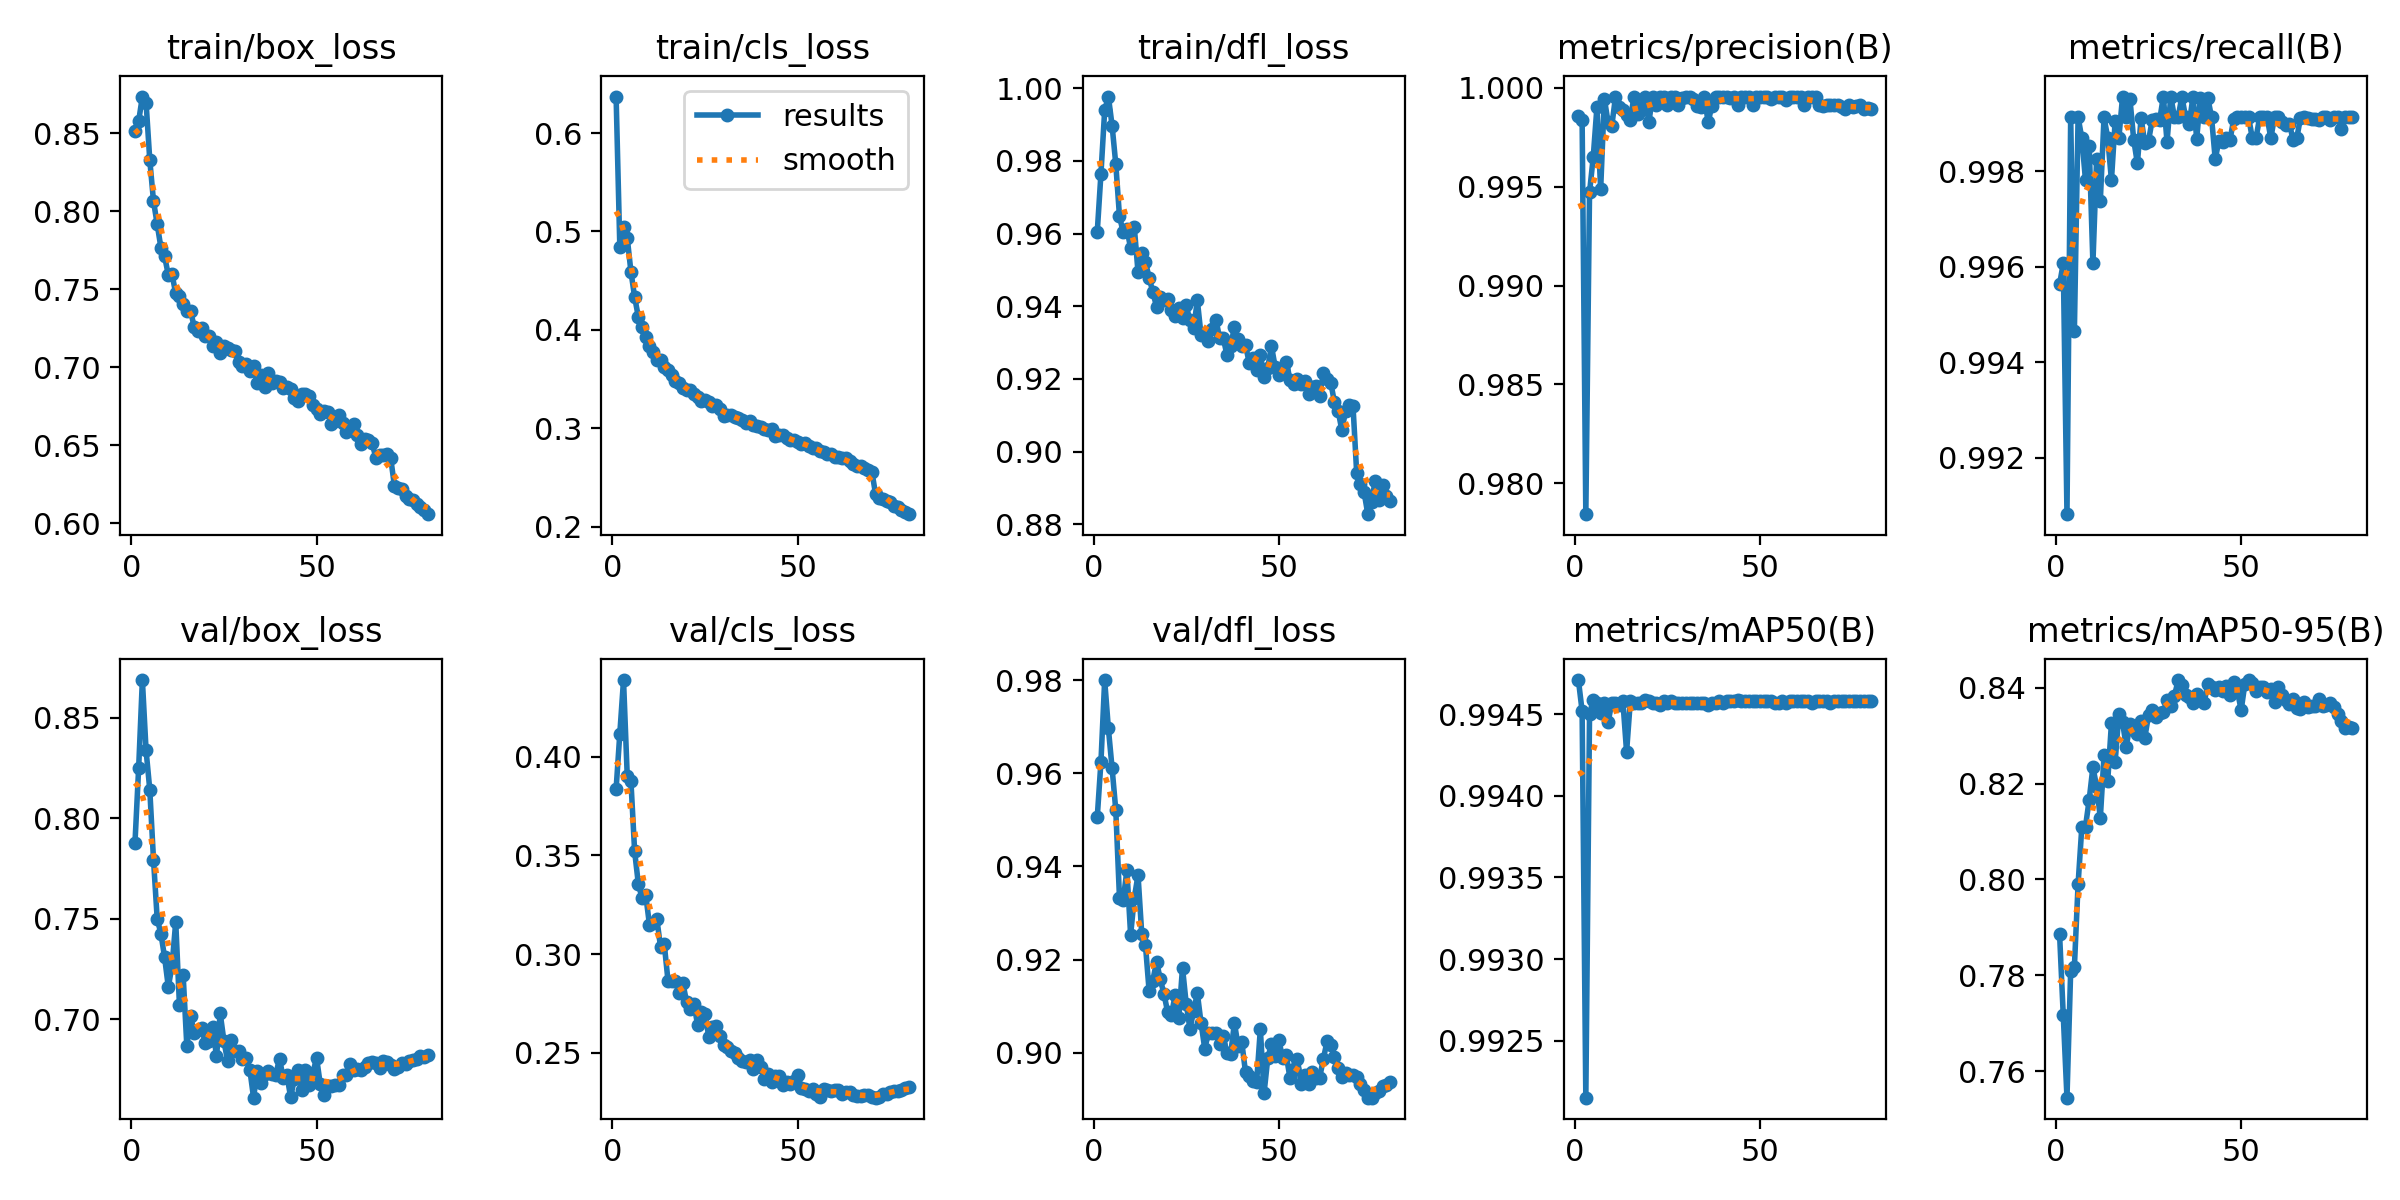

Source data for this figure (header and first rows):
epoch, time, train/box_loss, train/cls_loss, train/dfl_loss, metrics/precision(B), metrics/recall(B), metrics/mAP50(B), metrics/mAP50-95(B), val/box_loss, val/cls_loss, val/dfl_loss, lr/pg0, lr/pg1, lr/pg2, lr/pg3, lr/pg4, lr/pg5, lr/pg6, lr/pg7
1, 236.8, 0.8516, 0.6371, 0.9605, 0.9986, 0.9956, 0.9947, 0.7886, 0.7874, 0.3836, 0.9506, 0.009996, 0.003332, 0.009996, 0.003332, 0.009996, 0.003332, 0.009996, 0.003332
2, 436.8, 0.8577, 0.4847, 0.9765, 0.9984, 0.9961, 0.9945, 0.7716, 0.825, 0.4118, 0.9625, 0.01975, 0.006583, 0.01975, 0.006583, 0.01975, 0.006583, 0.01975, 0.006583
3, 627.9, 0.8735, 0.5046, 0.9939, 0.9784, 0.9908, 0.9921, 0.7544, 0.8687, 0.439, 0.98, 0.02925, 0.009751, 0.02925, 0.009751, 0.02925, 0.009751, 0.02925, 0.009751
4, 818.2, 0.8696, 0.4935, 0.9977, 0.9947, 0.9991, 0.9945, 0.7809, 0.8336, 0.3904, 0.9696, 0.02889, 0.009629, 0.02889, 0.009629, 0.02889, 0.009629, 0.02889, 0.009629
5, 1011, 0.8327, 0.4592, 0.9897, 0.9965, 0.9947, 0.9946, 0.7817, 0.8141, 0.3876, 0.9611, 0.02851, 0.009505, 0.02851, 0.009505, 0.02851, 0.009505, 0.02851, 0.009505
6, 1203, 0.8065, 0.4334, 0.9791, 0.999, 0.9991, 0.9946, 0.799, 0.7794, 0.352, 0.9521, 0.02814, 0.009381, 0.02814, 0.009381, 0.02814, 0.009381, 0.02814, 0.009381
7, 1395, 0.7916, 0.4132, 0.9647, 0.9949, 0.9987, 0.9945, 0.8108, 0.7498, 0.3356, 0.9332, 0.02777, 0.009258, 0.02777, 0.009258, 0.02777, 0.009258, 0.02777, 0.009258
8, 1584, 0.7767, 0.4031, 0.9604, 0.9995, 0.9978, 0.9946, 0.811, 0.7425, 0.3284, 0.9328, 0.0274, 0.009134, 0.0274, 0.009134, 0.0274, 0.009134, 0.0274, 0.009134
9, 1777, 0.771, 0.3927, 0.9613, 0.9982, 0.9985, 0.9944, 0.8167, 0.7306, 0.3299, 0.9392, 0.02703, 0.00901, 0.02703, 0.00901, 0.02703, 0.00901, 0.02703, 0.00901
10, 1970, 0.7592, 0.3835, 0.956, 0.9981, 0.9961, 0.9946, 0.8234, 0.716, 0.3148, 0.9253, 0.02666, 0.008886, 0.02666, 0.008886, 0.02666, 0.008886, 0.02666, 0.008886
11, 2163, 0.7596, 0.3771, 0.9617, 0.9995, 0.9982, 0.9946, 0.8194, 0.7265, 0.3156, 0.9333, 0.02629, 0.008762, 0.02629, 0.008762, 0.02629, 0.008762, 0.02629, 0.008762
12, 2355, 0.7473, 0.3696, 0.9494, 0.999, 0.9974, 0.9946, 0.8128, 0.7483, 0.3177, 0.9381, 0.02592, 0.008639, 0.02592, 0.008639, 0.02592, 0.008639, 0.02592, 0.008639
13, 2546, 0.746, 0.3692, 0.9546, 0.9989, 0.9991, 0.9946, 0.8259, 0.7071, 0.3034, 0.9255, 0.02555, 0.008515, 0.02555, 0.008515, 0.02555, 0.008515, 0.02555, 0.008515
14, 2738, 0.7404, 0.3626, 0.9522, 0.9987, 0.9987, 0.9943, 0.8206, 0.722, 0.3049, 0.9231, 0.02517, 0.008391, 0.02517, 0.008391, 0.02517, 0.008391, 0.02517, 0.008391
15, 2931, 0.7361, 0.3588, 0.9479, 0.9984, 0.9978, 0.9946, 0.8326, 0.6864, 0.2865, 0.9132, 0.0248, 0.008268, 0.0248, 0.008268, 0.0248, 0.008268, 0.0248, 0.008268
16, 3124, 0.7361, 0.3542, 0.9439, 0.9996, 0.999, 0.9946, 0.8246, 0.7016, 0.2865, 0.9155, 0.02443, 0.008144, 0.02443, 0.008144, 0.02443, 0.008144, 0.02443, 0.008144
17, 3316, 0.7257, 0.3485, 0.9399, 0.9987, 0.9987, 0.9946, 0.8345, 0.6933, 0.2861, 0.9196, 0.02406, 0.00802, 0.02406, 0.00802, 0.02406, 0.00802, 0.02406, 0.00802
18, 3504, 0.723, 0.3457, 0.9425, 0.999, 0.9996, 0.9946, 0.8328, 0.6944, 0.2803, 0.9158, 0.02369, 0.007896, 0.02369, 0.007896, 0.02369, 0.007896, 0.02369, 0.007896
19, 3688, 0.7252, 0.3409, 0.9417, 0.9995, 0.9991, 0.9946, 0.8277, 0.6955, 0.2855, 0.9126, 0.02332, 0.007772, 0.02332, 0.007772, 0.02332, 0.007772, 0.02332, 0.007772
20, 3874, 0.7201, 0.3389, 0.942, 0.9982, 0.9995, 0.9946, 0.8325, 0.6879, 0.2758, 0.9087, 0.02295, 0.007649, 0.02295, 0.007649, 0.02295, 0.007649, 0.02295, 0.007649
21, 4062, 0.7203, 0.3389, 0.9391, 0.9996, 0.9987, 0.9946, 0.8312, 0.6892, 0.2722, 0.9081, 0.02258, 0.007525, 0.02258, 0.007525, 0.02258, 0.007525, 0.02258, 0.007525
22, 4245, 0.7139, 0.3348, 0.9373, 0.9991, 0.9982, 0.9946, 0.8305, 0.6958, 0.2747, 0.9123, 0.0222, 0.007401, 0.0222, 0.007401, 0.0222, 0.007401, 0.0222, 0.007401
23, 4428, 0.716, 0.3319, 0.9396, 0.9996, 0.9991, 0.9946, 0.8331, 0.6814, 0.264, 0.9074, 0.02183, 0.007278, 0.02183, 0.007278, 0.02183, 0.007278, 0.02183, 0.007278
24, 4613, 0.709, 0.3279, 0.9368, 0.9996, 0.9986, 0.9946, 0.8296, 0.7028, 0.2705, 0.9182, 0.02146, 0.007154, 0.02146, 0.007154, 0.02146, 0.007154, 0.02146, 0.007154
25, 4798, 0.7138, 0.3288, 0.9402, 0.9991, 0.9986, 0.9946, 0.8343, 0.6892, 0.2697, 0.9105, 0.02109, 0.00703, 0.02109, 0.00703, 0.02109, 0.00703, 0.02109, 0.00703
26, 4982, 0.7121, 0.3265, 0.9361, 0.9996, 0.9991, 0.9946, 0.8354, 0.6789, 0.2581, 0.9052, 0.02072, 0.006906, 0.02072, 0.006906, 0.02072, 0.006906, 0.02072, 0.006906
27, 5165, 0.7108, 0.3228, 0.9339, 0.9996, 0.9991, 0.9946, 0.8339, 0.6896, 0.2628, 0.9089, 0.02035, 0.006783, 0.02035, 0.006783, 0.02035, 0.006783, 0.02035, 0.006783
28, 5349, 0.7105, 0.3233, 0.9416, 0.9991, 0.9991, 0.9946, 0.8348, 0.6843, 0.2634, 0.9128, 0.01998, 0.006659, 0.01998, 0.006659, 0.01998, 0.006659, 0.01998, 0.006659
29, 5535, 0.7037, 0.3191, 0.9321, 0.9995, 0.9996, 0.9946, 0.835, 0.6842, 0.2586, 0.9064, 0.01961, 0.006535, 0.01961, 0.006535, 0.01961, 0.006535, 0.01961, 0.006535
30, 5720, 0.7008, 0.3128, 0.9322, 0.9996, 0.9986, 0.9946, 0.8374, 0.6802, 0.2539, 0.9009, 0.01923, 0.006411, 0.01923, 0.006411, 0.01923, 0.006411, 0.01923, 0.006411
31, 5903, 0.7024, 0.3133, 0.9305, 0.9995, 0.9996, 0.9946, 0.8361, 0.6805, 0.2529, 0.9042, 0.01886, 0.006287, 0.01886, 0.006287, 0.01886, 0.006287, 0.01886, 0.006287
32, 6088, 0.6977, 0.3131, 0.9338, 0.9994, 0.9991, 0.9946, 0.8384, 0.6747, 0.2507, 0.9043, 0.01849, 0.006164, 0.01849, 0.006164, 0.01849, 0.006164, 0.01849, 0.006164
33, 6274, 0.7006, 0.312, 0.9364, 0.9991, 0.9991, 0.9946, 0.8416, 0.6609, 0.2497, 0.9041, 0.01812, 0.00604, 0.01812, 0.00604, 0.01812, 0.00604, 0.01812, 0.00604
34, 6463, 0.6899, 0.3103, 0.9313, 0.999, 0.9996, 0.9946, 0.8405, 0.674, 0.2472, 0.902, 0.01775, 0.005916, 0.01775, 0.005916, 0.01775, 0.005916, 0.01775, 0.005916
35, 6648, 0.6953, 0.3081, 0.9313, 0.9996, 0.9991, 0.9946, 0.8385, 0.668, 0.2456, 0.9035, 0.01738, 0.005792, 0.01738, 0.005792, 0.01738, 0.005792, 0.01738, 0.005792
36, 6834, 0.6873, 0.3053, 0.9266, 0.9982, 0.999, 0.9946, 0.838, 0.6727, 0.2454, 0.8999, 0.01701, 0.005669, 0.01701, 0.005669, 0.01701, 0.005669, 0.01701, 0.005669
37, 7021, 0.6964, 0.3075, 0.9291, 0.9991, 0.9996, 0.9946, 0.8369, 0.6741, 0.246, 0.8997, 0.01664, 0.005545, 0.01664, 0.005545, 0.01664, 0.005545, 0.01664, 0.005545
38, 7230, 0.69, 0.3029, 0.9343, 0.9996, 0.9987, 0.9946, 0.8388, 0.6724, 0.2418, 0.9064, 0.01626, 0.005421, 0.01626, 0.005421, 0.01626, 0.005421, 0.01626, 0.005421
39, 7477, 0.6915, 0.3018, 0.9311, 0.9996, 0.9995, 0.9946, 0.8379, 0.6724, 0.2462, 0.9015, 0.01589, 0.005298, 0.01589, 0.005298, 0.01589, 0.005298, 0.01589, 0.005298
40, 7664, 0.6904, 0.3016, 0.9291, 0.9996, 0.9991, 0.9946, 0.8369, 0.6803, 0.2427, 0.9022, 0.01552, 0.005174, 0.01552, 0.005174, 0.01552, 0.005174, 0.01552, 0.005174
41, 7850, 0.6868, 0.2993, 0.9293, 0.9996, 0.9995, 0.9946, 0.8407, 0.6707, 0.2368, 0.8958, 0.01515, 0.00505, 0.01515, 0.00505, 0.01515, 0.00505, 0.01515, 0.00505
42, 8035, 0.6877, 0.2984, 0.9244, 0.9995, 0.9991, 0.9946, 0.8401, 0.672, 0.2392, 0.8949, 0.01478, 0.004926, 0.01478, 0.004926, 0.01478, 0.004926, 0.01478, 0.004926
43, 8221, 0.6858, 0.2994, 0.9258, 0.9995, 0.9982, 0.9946, 0.8395, 0.6612, 0.2351, 0.8938, 0.01441, 0.004803, 0.01441, 0.004803, 0.01441, 0.004803, 0.01441, 0.004803
44, 8408, 0.6802, 0.2921, 0.9225, 0.9991, 0.9986, 0.9946, 0.8402, 0.67, 0.2383, 0.8937, 0.01404, 0.004679, 0.01404, 0.004679, 0.01404, 0.004679, 0.01404, 0.004679
45, 8594, 0.6786, 0.2936, 0.9267, 0.9996, 0.9986, 0.9946, 0.8394, 0.6746, 0.2384, 0.905, 0.01367, 0.004555, 0.01367, 0.004555, 0.01367, 0.004555, 0.01367, 0.004555
46, 8779, 0.6829, 0.2928, 0.9205, 0.9995, 0.9987, 0.9946, 0.8403, 0.6647, 0.2334, 0.8913, 0.01329, 0.004431, 0.01329, 0.004431, 0.01329, 0.004431, 0.01329, 0.004431
47, 8965, 0.683, 0.2898, 0.9231, 0.9996, 0.9987, 0.9946, 0.8384, 0.6749, 0.2351, 0.8988, 0.01292, 0.004307, 0.01292, 0.004307, 0.01292, 0.004307, 0.01292, 0.004307
48, 9151, 0.6816, 0.2886, 0.9291, 0.9991, 0.9991, 0.9946, 0.8411, 0.6674, 0.2341, 0.9019, 0.01255, 0.004184, 0.01255, 0.004184, 0.01255, 0.004184, 0.01255, 0.004184
49, 9338, 0.6761, 0.2882, 0.9233, 0.9995, 0.9991, 0.9946, 0.8393, 0.673, 0.2355, 0.8993, 0.01218, 0.00406, 0.01218, 0.00406, 0.01218, 0.00406, 0.01218, 0.00406
50, 9522, 0.673, 0.2865, 0.9212, 0.9995, 0.9991, 0.9946, 0.8353, 0.6806, 0.2387, 0.9026, 0.01181, 0.003936, 0.01181, 0.003936, 0.01181, 0.003936, 0.01181, 0.003936
51, 9706, 0.6702, 0.2843, 0.9227, 0.9995, 0.9991, 0.9946, 0.8408, 0.6676, 0.232, 0.899, 0.01144, 0.003812, 0.01144, 0.003812, 0.01144, 0.003812, 0.01144, 0.003812
52, 9892, 0.6719, 0.2848, 0.9248, 0.9995, 0.9991, 0.9946, 0.8416, 0.6623, 0.2316, 0.8994, 0.01107, 0.003689, 0.01107, 0.003689, 0.01107, 0.003689, 0.01107, 0.003689
53, 10078, 0.6711, 0.2824, 0.9198, 0.9995, 0.9987, 0.9946, 0.841, 0.6665, 0.2308, 0.8945, 0.01069, 0.003565, 0.01069, 0.003565, 0.01069, 0.003565, 0.01069, 0.003565
54, 10263, 0.6635, 0.2797, 0.9186, 0.9995, 0.9987, 0.9946, 0.8394, 0.6669, 0.2314, 0.8966, 0.01032, 0.003441, 0.01032, 0.003441, 0.01032, 0.003441, 0.01032, 0.003441
55, 10447, 0.6658, 0.2796, 0.9201, 0.9995, 0.9991, 0.9946, 0.8403, 0.6672, 0.2291, 0.8986, 0.009952, 0.003318, 0.009952, 0.003318, 0.009952, 0.003318, 0.009952, 0.003318
56, 10633, 0.6692, 0.2769, 0.9185, 0.9995, 0.9991, 0.9946, 0.8403, 0.6669, 0.2273, 0.8932, 0.009581, 0.003194, 0.009581, 0.003194, 0.009581, 0.003194, 0.009581, 0.003194
57, 10820, 0.6642, 0.2756, 0.9195, 0.9994, 0.9991, 0.9946, 0.8392, 0.6721, 0.2316, 0.8952, 0.00921, 0.00307, 0.00921, 0.00307, 0.00921, 0.00307, 0.00921, 0.00307
58, 11006, 0.6588, 0.2739, 0.9158, 0.9996, 0.9987, 0.9946, 0.8398, 0.672, 0.2308, 0.8933, 0.008839, 0.002946, 0.008839, 0.002946, 0.008839, 0.002946, 0.008839, 0.002946
59, 11191, 0.6607, 0.2736, 0.9178, 0.9995, 0.9991, 0.9946, 0.8371, 0.6778, 0.2306, 0.8959, 0.008467, 0.002822, 0.008467, 0.002822, 0.008467, 0.002822, 0.008467, 0.002822
60, 11378, 0.6634, 0.271, 0.9181, 0.9995, 0.9991, 0.9946, 0.8401, 0.6748, 0.2309, 0.8945, 0.008096, 0.002699, 0.008096, 0.002699, 0.008096, 0.002699, 0.008096, 0.002699
... 20 more rows
